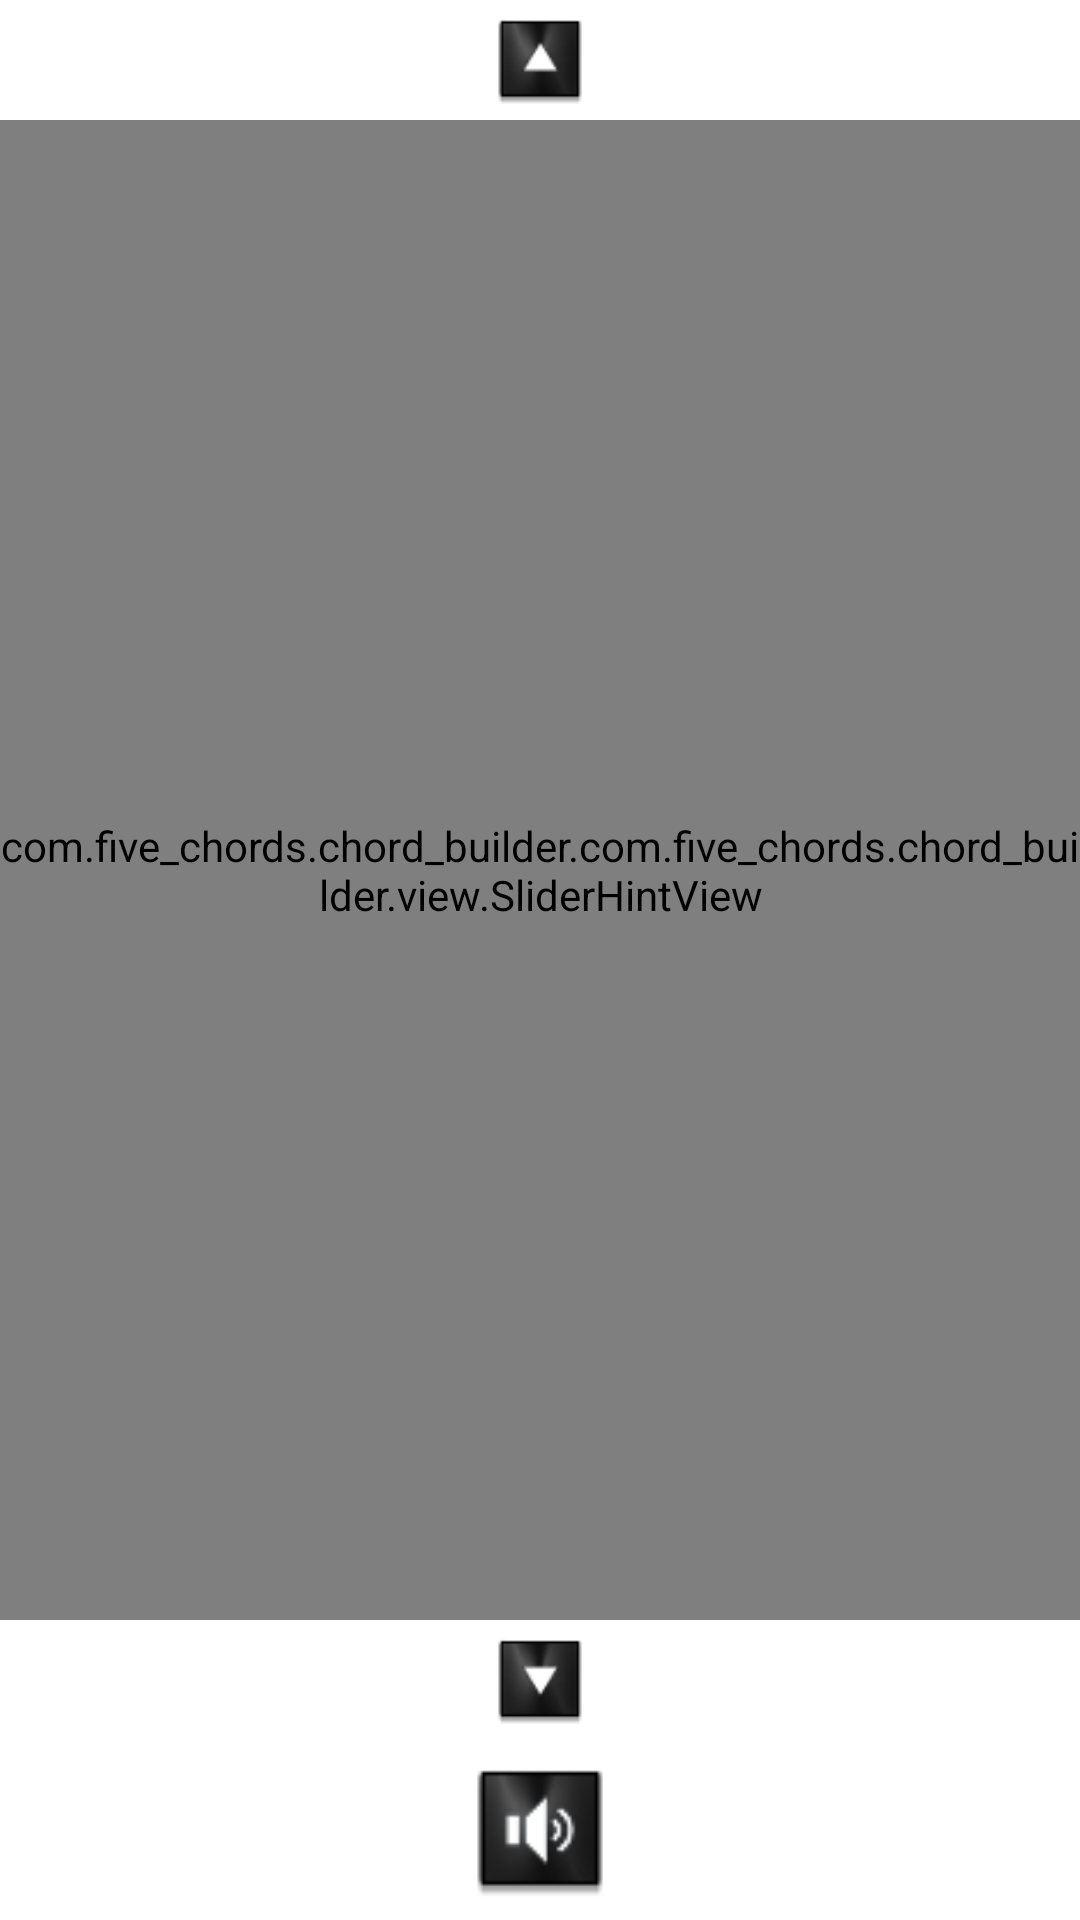

Layout XML and referenced resources for this Android screen:
<!-- AndroidManifest.xml: application theme AppTheme.NoActionBar -->
<!-- res/layout/fragment_slider.xml -->
<?xml version="1.0" encoding="utf-8"?>
<RelativeLayout
    android:id="@+id/fragment_slider"
    android:layout_width="match_parent"
    android:layout_height="match_parent"
    xmlns:android="http://schemas.android.com/apk/res/android">

    
    <Button style="?attr/buttonBarButtonStyle"
            android:id="@+id/button_slider_up"
            android:layout_width="@dimen/slider_incr_button_size"
            android:layout_height="@dimen/slider_incr_button_size"
            android:layout_margin="4dp"
            android:background="@drawable/up_button_selector"
            android:padding="0dp"
            android:layout_centerHorizontal="true"
            android:layout_alignParentTop="true"/>

    
    <Button style="?attr/buttonBarButtonStyle"
            android:id="@+id/button_slider_play"
            android:layout_width="@dimen/slider_play_button_size"
            android:layout_height="@dimen/slider_play_button_size"
            android:layout_margin="6dp"
            android:background="@drawable/play_slider_button_selector"
            android:padding="0dp"
            android:layout_centerHorizontal="true"
            android:layout_alignParentBottom="true"/>

    
    <Button style="?attr/buttonBarButtonStyle"
            android:id="@+id/button_slider_down"
            android:layout_width="@dimen/slider_incr_button_size"
            android:layout_height="@dimen/slider_incr_button_size"
            android:layout_margin="4dp"
            android:background="@drawable/down_button_selector"
            android:padding="0dp"
            android:layout_centerHorizontal="true"
            android:layout_above="@id/button_slider_play"/>

    
    <com.five_chords.chord_builder.com.five_chords.chord_builder.view.SliderHintView
        android:id="@+id/slider_fragment_hint_view"
        android:layout_width="match_parent"
        android:layout_height="match_parent"
        android:orientation="vertical"
        android:paddingTop="4dp"
        android:paddingBottom="4dp"
        android:layout_centerHorizontal="true"
        android:layout_above="@id/button_slider_down"
        android:layout_below="@id/button_slider_up">

            
            <com.five_chords.chord_builder.com.five_chords.chord_builder.view.VerticalSeekBar style="@style/styleSeekBar"
                android:id="@+id/slider_fragment_slider"
                android:tag="@string/seek_bar_tag"
                android:layout_width="@dimen/slider_width"
                android:layout_height="match_parent"/>

    </com.five_chords.chord_builder.com.five_chords.chord_builder.view.SliderHintView>

</RelativeLayout>
<!-- resources referenced by this layout -->
<resources>
  <dimen name="slider_incr_button_size">32dp</dimen>
  <dimen name="slider_play_button_size">48dp</dimen>
  <dimen name="slider_width">48dp</dimen>
  <!-- drawable down_button_selector (drawable) -->
  <?xml version="1.0" encoding="utf-8"?>
  <selector xmlns:android="http://schemas.android.com/apk/res/android">
  
      <item android:state_pressed="true"
          android:drawable="@drawable/down_arrow_button_touched"/>
  
      <item android:drawable="@drawable/down_arrow_button" />
  
  </selector>
  <!-- drawable play_slider_button_selector (drawable) -->
  <?xml version="1.0" encoding="utf-8"?>
  <selector xmlns:android="http://schemas.android.com/apk/res/android">
  
      <item android:state_pressed="true"
          android:drawable="@drawable/square_button_play_touched"/>
  
      <item android:drawable="@drawable/square_button_play" />
  
  </selector>
  <!-- drawable up_button_selector (drawable) -->
  <?xml version="1.0" encoding="utf-8"?>
  <selector xmlns:android="http://schemas.android.com/apk/res/android">
  
      <item android:state_pressed="true"
          android:drawable="@drawable/up_arrow_button_touched"/>
  
      <item android:drawable="@drawable/up_arrow_button" />
  
  </selector>
  <string name="seek_bar_tag">seekBarTag</string>
  <style name="styleSeekBar" parent="@android:style/Widget.SeekBar">
          <item name="android:background">@drawable/eq_slide_background</item>
          <item name="android:layout_gravity">center</item>
          <item name="android:minHeight">@dimen/slider_width</item>
          <item name="android:maxHeight">@dimen/slider_width</item>
          <item name="android:paddingLeft">@dimen/slider_padding</item>
          <item name="android:paddingRight">@dimen/slider_padding</item>
          <item name="android:progressDrawable">@android:color/transparent</item>
          <item name="android:indeterminate">false</item>
          <item name="android:thumb">@drawable/thumb_icon</item>
      </style>
  <style name="AppTheme.NoActionBar">
          <item name="windowActionBar">false</item>
          <item name="windowNoTitle">true</item>
      </style>
  <!-- drawable down_arrow_button_touched: png bitmap (drawable-nodpi, 1072 bytes) -->
  <!-- drawable down_arrow_button: png bitmap (drawable-nodpi, 1359 bytes) -->
  <!-- drawable square_button_play_touched: png bitmap (drawable-nodpi, 1138 bytes) -->
  <!-- drawable square_button_play: png bitmap (drawable-nodpi, 1548 bytes) -->
  <!-- drawable up_arrow_button_touched: png bitmap (drawable-nodpi, 1084 bytes) -->
  <!-- drawable up_arrow_button: png bitmap (drawable-nodpi, 1325 bytes) -->
  <!-- drawable eq_slide_background: png bitmap (drawable-nodpi, 21142 bytes) -->
  <dimen name="slider_padding">16dp</dimen>
  <!-- drawable thumb_icon (drawable) -->
  <?xml version="1.0" encoding="utf-8"?>
  <layer-list xmlns:android="http://schemas.android.com/apk/res/android" >
  
      <item>
          <shape>
              <size
                  android:height="@dimen/thumb_height"
                  android:width="@dimen/thumb_width" />
              <solid android:color="@android:color/transparent" />
          </shape>
      </item>
  
      <item android:drawable="@drawable/eq_slide_knob"/>
  
  </layer-list>
  <dimen name="thumb_height">32dp</dimen>
  <dimen name="thumb_width">24dp</dimen>
  <!-- drawable eq_slide_knob: png bitmap (drawable-nodpi, 2092 bytes) -->
</resources>
